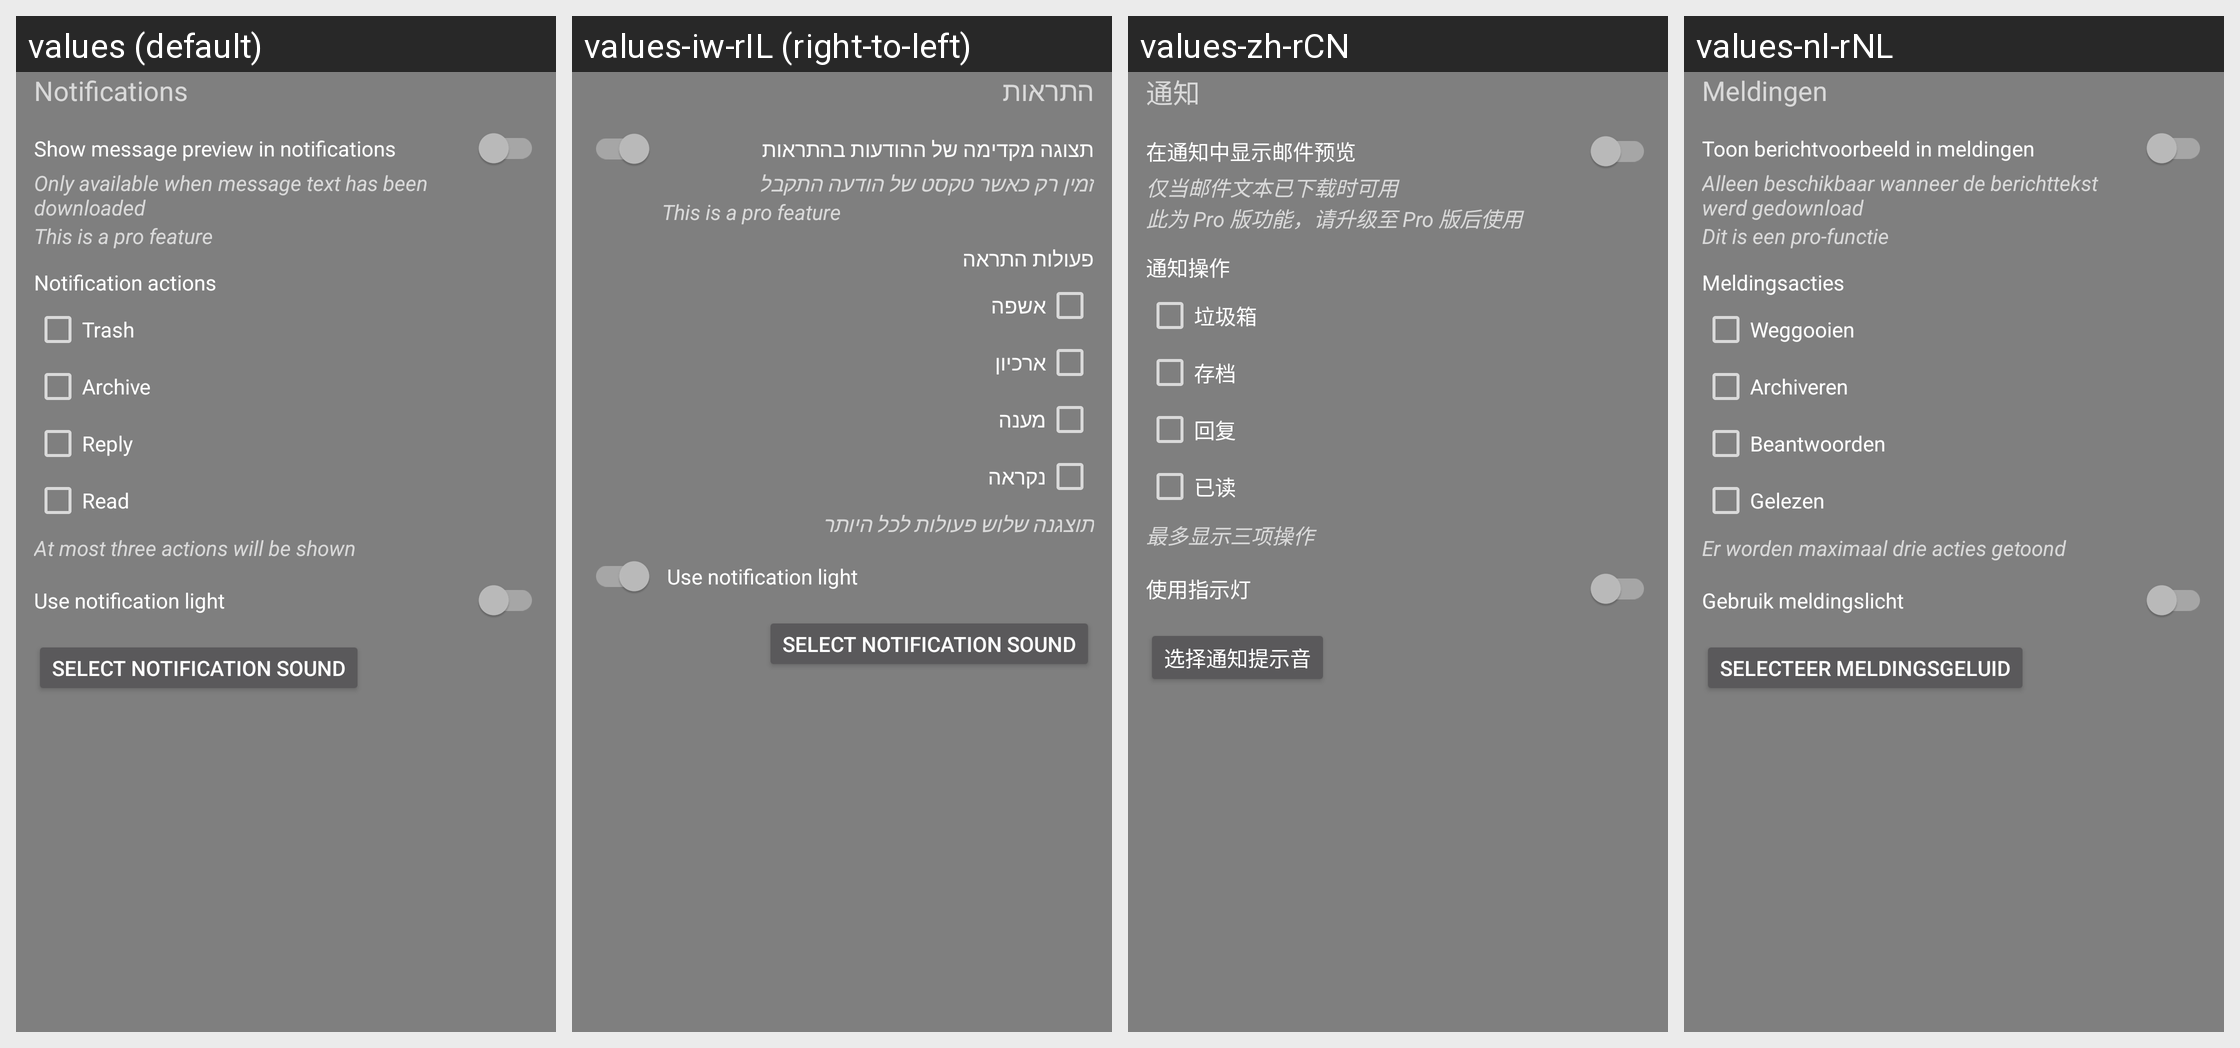

Strings drawn on this Android screen and how each of the app's shown locales translates them:
Android screen res/layout/include_options_notifications.xml rendered under 4 locales, left to right: values (default), values-iw-rIL (right-to-left), values-zh-rCN, values-nl-rNL. Device: Nexus 5 (rendered at 1080×1920; each locale shown at half size, 540×960, under a caption strip naming it); theme Theme.AppCompat.TranslucentSplash.
Other locales in the repository, not shown: values-af, values-af-rZA, values-ar, values-ar-rBH, values-ar-rEG, values-ar-rSA, values-ar-rYE, values-az, values-az-rAZ, values-ba-rRU, values-be-rBY, values-bg-rBG, values-bn-rBD, values-bn-rIN, values-bs-rBA, values-ca, values-ca-rES, values-cs, values-cs-rCZ, values-da, values-da-rDK, values-de, values-de-rAT, values-de-rCH, values-de-rDE, values-de-rLI, values-el, values-el-rGR, values-en, values-en-rGB, values-es-rES, values-et-rEE, values-eu-rES, values-fa, values-fa-rIR, values-fi, values-fi-rFI, values-fr, values-fr-rCA, values-fr-rFR, values-fy-rNL, values-gl-rES, values-he, values-hi-rIN, values-hr-rHR, values-hu, values-hu-rHU, values-hy-rAM, values-in-rID, values-it, values-it-rIT, values-iw, values-ja, values-ja-rJP, values-ka-rGE, values-kk-rKZ, values-ko, values-ko-rKR, values-lt-rLT, values-lv-rLV, values-nb, values-nb-rNO, values-nl, values-nn-rNO, values-no, values-no-rNO, values-or-rIN, values-pl, values-pl-rPL, values-pt-rBR, values-pt-rPT, values-ro, values-ro-rRO, values-ru, values-ru-rRU, values-sat-rIN, values-si-rLK, values-sk-rSK, values-sl-rSI, values-sq-rAL, values-sr, values-sr-rSP, values-sv-rSE, values-szl-rPL, values-ta-rIN, values-tr, values-tr-rTR, values-tt-rRU, values-uk, values-uk-rUA, values-vi, values-vi-rVN, values-zh-rTW.
Strings drawn on this screen, with the default value and each locale's value (text and hints the layout hard-codes, and strings that could not be matched under every locale, appear in the picture but are not listed):

title_advanced_section_notifications
  values: Notifications
  values-iw-rIL: התראות
  values-zh-rCN: 通知
  values-nl-rNL: Meldingen

title_advanced_notify_preview
  values: Show message preview in notifications
  values-iw-rIL: תצוגה מקדימה של ההודעות בהתראות
  values-zh-rCN: 在通知中显示邮件预览
  values-nl-rNL: Toon berichtvoorbeeld in meldingen

title_advanced_preview_hint
  values: Only available when message text has been downloaded
  values-iw-rIL: זמין רק כאשר טקסט של הודעה התקבל
  values-zh-rCN: 仅当邮件文本已下载时可用
  values-nl-rNL: Alleen beschikbaar wanneer de berichttekst werd gedownload

title_advanced_notify_actions
  values: Notification actions
  values-iw-rIL: פעולות התראה
  values-zh-rCN: 通知操作
  values-nl-rNL: Meldingsacties

title_advanced_notify_action_trash
  values: Trash
  values-iw-rIL: אשפה
  values-zh-rCN: 垃圾箱
  values-nl-rNL: Weggooien

title_advanced_notify_action_archive
  values: Archive
  values-iw-rIL: ארכיון
  values-zh-rCN: 存档
  values-nl-rNL: Archiveren

title_advanced_notify_action_reply
  values: Reply
  values-iw-rIL: מענה
  values-zh-rCN: 回复
  values-nl-rNL: Beantwoorden

title_advanced_notify_action_seen
  values: Read
  values-iw-rIL: נקראה
  values-zh-rCN: 已读
  values-nl-rNL: Gelezen

title_advanced_notify_action_hint
  values: At most three actions will be shown
  values-iw-rIL: תוצגנה שלוש פעולות לכל היותר
  values-zh-rCN: 最多显示三项操作
  values-nl-rNL: Er worden maximaal drie acties getoond
